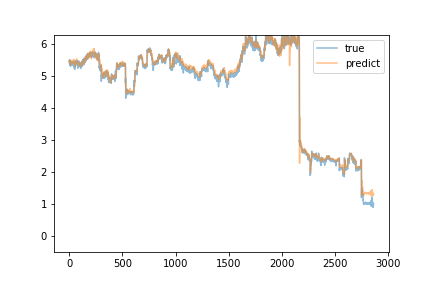

Source data for this figure (header and first rows):
predict, true
5.446, 5.45
5.456, 5.46
5.503, 5.5
5.498, 5.42
5.44, 5.36
5.452, 5.35
5.501, 5.39
5.451, 5.35
5.46, 5.34
5.404, 5.44
5.375, 5.5
5.471, 5.34
5.452, 5.35
5.391, 5.31
5.404, 5.36
5.451, 5.34
5.368, 5.36
5.429, 5.44
5.408, 5.41
5.404, 5.4
5.442, 5.36
5.468, 5.37
5.391, 5.35
5.456, 5.39
5.466, 5.35
5.47, 5.41
5.443, 5.36
5.504, 5.44
5.44, 5.41
5.469, 5.44
5.43, 5.35
5.424, 5.45
5.419, 5.37
5.446, 5.4
5.4, 5.41
5.431, 5.42
5.436, 5.41
5.442, 5.36
5.436, 5.46
5.496, 5.44
5.47, 5.46
5.491, 5.34
5.465, 5.42
5.463, 5.32
5.435, 5.39
5.52, 5.34
5.475, 5.36
5.462, 5.45
5.443, 5.42
5.416, 5.25
5.409, 5.42
5.467, 5.21
5.379, 5.34
5.297, 5.38
5.388, 5.37
5.408, 5.38
5.43, 5.36
5.427, 5.43
5.426, 5.45
5.448, 5.36
... 2,803 more rows
